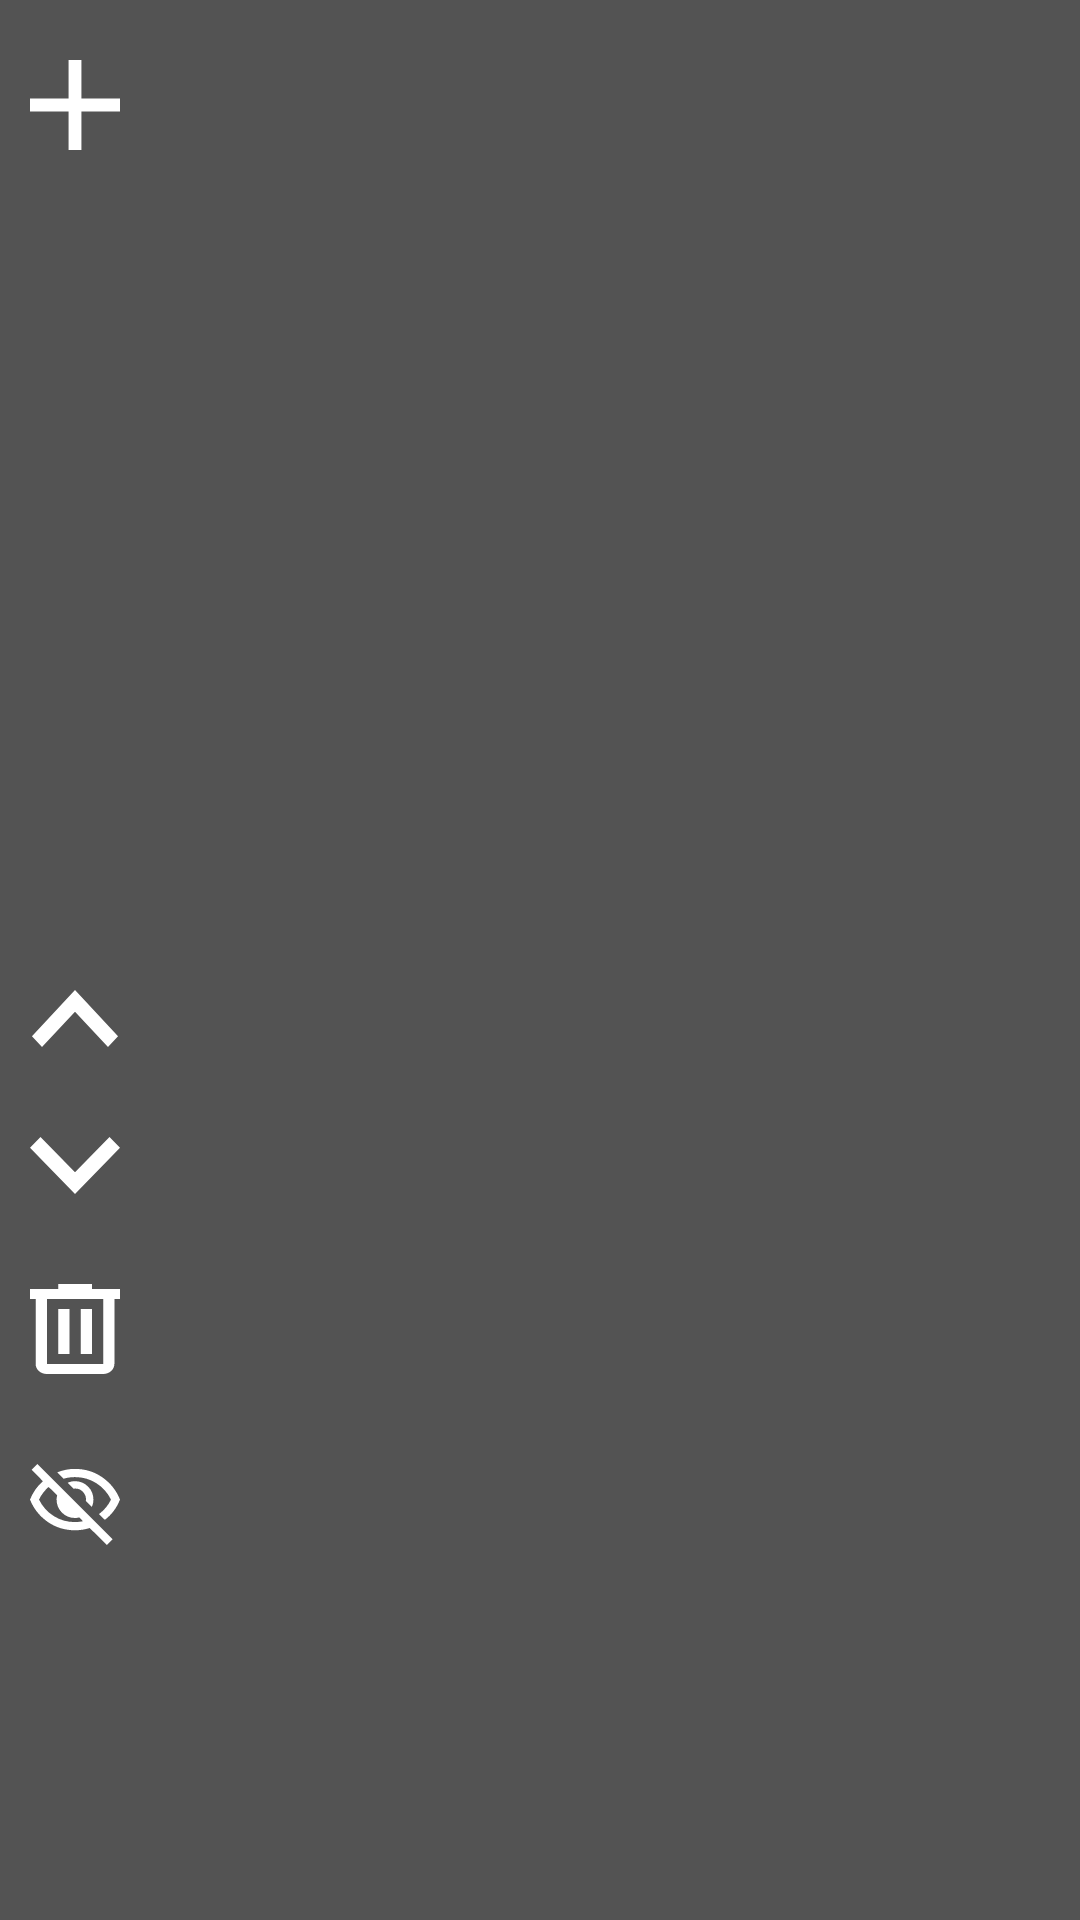

Produce the Android XML layout that renders to this screen, including the resource entries it uses.
<!-- AndroidManifest.xml: application theme Theme.AppCompat.NoActionBar -->
<!-- res/layout/fragment_layers_menu.xml -->
<?xml version="1.0" encoding="utf-8"?>
<LinearLayout xmlns:android="http://schemas.android.com/apk/res/android"
    android:id="@+id/layers_menu_layout"
    android:layout_width="50dp"
    android:layout_height="match_parent"
    android:background="#7E777777"
    android:orientation="vertical"
    android:paddingStart="10dp"
    android:paddingTop="20dp"
    android:paddingEnd="10dp"
    android:paddingBottom="20dp">


    <ImageButton
        android:id="@+id/add_layer_button"
        android:layout_width="30dp"
        android:layout_height="30dp"
        android:background="@drawable/add_layer"
        android:scaleType="fitCenter" />

    <View
        android:layout_width="30dp"
        android:layout_height="30dp"/>

    <ScrollView
        android:layout_width="match_parent"
        android:layout_height="200dp"
        android:layout_marginTop="10dp"
        android:layout_marginBottom="10dp">

        <LinearLayout
            android:id="@+id/layers_buttons_container"
            android:layout_width="match_parent"
            android:layout_height="wrap_content"
            android:gravity="center_vertical"
            android:orientation="vertical"/>

    </ScrollView>

    <LinearLayout
        android:layout_width="match_parent"
        android:layout_height="wrap_content"
        android:orientation="vertical">

        <View
            android:layout_width="30dp"
            android:layout_height="30dp"/>

        <ImageButton
            android:id="@+id/move_layer_up_button"
            android:layout_width="30dp"
            android:layout_height="19dp"
            android:background="@drawable/layer_up"
            android:scaleType="fitCenter" />

        <View
            android:layout_width="30dp"
            android:layout_height="30dp" />


        <ImageButton
            android:id="@+id/move_layer_down_button"
            android:layout_width="30dp"
            android:layout_height="19dp"
            android:background="@drawable/layer_down"
            android:scaleType="fitCenter" />


        <View
            android:layout_width="30dp"
            android:layout_height="30dp"/>

        <ImageButton
            android:id="@+id/delete_layer_button"
            android:layout_width="30dp"
            android:layout_height="30dp"
            android:background="@drawable/delete"
            android:scaleType="fitCenter" />

        <View
            android:layout_width="30dp"
            android:layout_height="30dp"></View>

        <ImageButton
            android:id="@+id/is_visible_button"
            android:layout_width="30dp"
            android:layout_height="wrap_content"
            android:background="@drawable/invisible_layer"
            android:scaleType="fitCenter" />
    </LinearLayout>


</LinearLayout>
<!-- resources referenced by this layout -->
<resources>
  <!-- drawable add_layer (drawable) -->
  <vector xmlns:android="http://schemas.android.com/apk/res/android"
      android:width="32dp"
      android:height="29dp"
      android:viewportWidth="32"
      android:viewportHeight="29">
    <path
        android:pathData="M13.714,16.571H0V12.429H13.714V0H18.286V12.429H32V16.571H18.286V29H13.714V16.571Z"
        android:fillColor="#ffffff"/>
  </vector>
  <!-- drawable delete (drawable) -->
  <vector xmlns:android="http://schemas.android.com/apk/res/android"
      android:width="24dp"
      android:height="27dp"
      android:viewportWidth="24"
      android:viewportHeight="27">
    <path
        android:pathData="M4.5,27C3.675,27 2.969,26.706 2.381,26.119C1.794,25.531 1.5,24.825 1.5,24V4.5H0V1.5H7.5V0H16.5V1.5H24V4.5H22.5V24C22.5,24.825 22.206,25.531 21.619,26.119C21.031,26.706 20.325,27 19.5,27H4.5ZM19.5,4.5H4.5V24H19.5V4.5ZM7.5,21H10.5V7.5H7.5V21ZM13.5,21H16.5V7.5H13.5V21Z"
        android:fillColor="#ffffff"/>
  </vector>
  <!-- drawable invisible_layer (drawable) -->
  <vector xmlns:android="http://schemas.android.com/apk/res/android"
      android:width="31dp"
      android:height="27dp"
      android:viewportWidth="31"
      android:viewportHeight="27">
    <path
        android:pathData="M21.277,14.318L19.234,12.341C19.445,11.273 19.128,10.273 18.283,9.341C17.438,8.409 16.346,8.045 15.007,8.25L12.964,6.273C13.363,6.091 13.768,5.955 14.179,5.864C14.59,5.773 15.03,5.727 15.5,5.727C17.261,5.727 18.758,6.324 19.992,7.517C21.224,8.71 21.841,10.159 21.841,11.864C21.841,12.318 21.794,12.744 21.7,13.142C21.606,13.54 21.465,13.932 21.277,14.318ZM25.786,18.614L23.743,16.705C24.636,16.045 25.428,15.324 26.121,14.54C26.814,13.756 27.407,12.864 27.9,11.864C26.726,9.568 25.041,7.744 22.845,6.392C20.649,5.04 18.201,4.364 15.5,4.364C14.819,4.364 14.15,4.409 13.492,4.5C12.835,4.591 12.189,4.727 11.554,4.909L9.37,2.795C10.333,2.409 11.32,2.119 12.33,1.926C13.339,1.733 14.396,1.636 15.5,1.636C19.046,1.636 22.205,2.585 24.976,4.483C27.747,6.381 29.755,8.841 31,11.864C30.46,13.205 29.749,14.449 28.869,15.597C27.988,16.744 26.961,17.75 25.786,18.614ZM26.491,27L20.573,21.341C19.751,21.591 18.923,21.778 18.089,21.903C17.256,22.028 16.392,22.091 15.5,22.091C11.954,22.091 8.795,21.142 6.024,19.244C3.253,17.347 1.245,14.886 0,11.864C0.493,10.659 1.116,9.54 1.867,8.506C2.619,7.472 3.476,6.545 4.439,5.727L0.564,1.909L2.536,0L28.464,25.091L26.491,27ZM6.411,7.636C5.73,8.227 5.108,8.875 4.544,9.58C3.981,10.284 3.499,11.045 3.1,11.864C4.274,14.159 5.959,15.983 8.155,17.335C10.351,18.688 12.799,19.364 15.5,19.364C15.97,19.364 16.428,19.335 16.874,19.278C17.32,19.222 17.778,19.159 18.248,19.091L16.979,17.795C16.721,17.864 16.475,17.915 16.24,17.949C16.005,17.983 15.758,18 15.5,18C13.739,18 12.241,17.403 11.009,16.21C9.776,15.017 9.159,13.568 9.159,11.864C9.159,11.614 9.177,11.375 9.212,11.148C9.247,10.92 9.3,10.682 9.37,10.432L6.411,7.636Z"
        android:fillColor="#ffffff"/>
  </vector>
  <!-- drawable layer_down (drawable) -->
  <vector xmlns:android="http://schemas.android.com/apk/res/android"
      android:width="21dp"
      android:height="13dp"
      android:viewportWidth="21"
      android:viewportHeight="13">
    <path
        android:pathData="M10.5,13L0,2.459L2.45,0L10.5,8.037L18.55,0L21,2.459L10.5,13Z"
        android:fillColor="#ffffff"/>
  </vector>
  <!-- drawable layer_up (drawable) -->
  <vector xmlns:android="http://schemas.android.com/apk/res/android"
      android:width="23dp"
      android:height="14dp"
      android:viewportWidth="23"
      android:viewportHeight="14">
    <path
        android:pathData="M3.067,14L0.5,11.351L11.5,0L22.5,11.351L19.933,14L11.5,5.345L3.067,14Z"
        android:fillColor="#ffffff"/>
  </vector>
</resources>
